Run: headless pygame with SDL's dummy video driver; simulated clock (each Clock.tick advances the game by its frame time, no real sleeping); random seed 0; keys injected as events and as key.get_pressed() state; no mouse input.
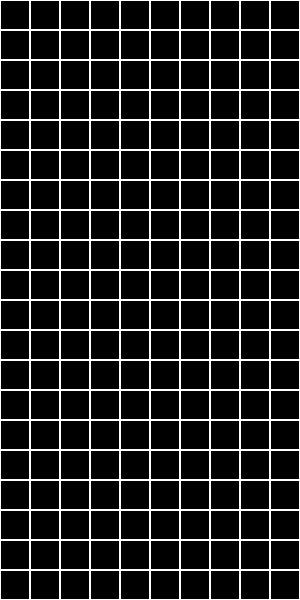
Frame 1 of 4 · flips 1–60 · no input
Frame 2 of 4 · flips 61–180 · tapped SPACE, RETURN · held RIGHT (→), D · screen unchanged from frame 1, image omitted
Frame 3 of 4 · flips 181–300 · held DOWN (↓), S · screen unchanged from frame 2, image omitted
Frame 4 of 4 · flips 301–420 · held LEFT (←), A, UP (↑), W · screen unchanged from frame 3, image omitted

The pygame program that drew these frames:

import pygame 
import sys 

#nastavení velikosti bloku, sloupců a řádků
Velikost_bloku = 30
sloupce = 10
radky = 20

sirka = sloupce * Velikost_bloku
vyska = radky * Velikost_bloku


pygame.init()

#nastavení okna
okno = pygame.display.set_mode((sirka, vyska))
pygame.display.set_caption("Tetris test")

#rizeni casu
hodiny = pygame.time.Clock()

#mřížka
def mrizka():
    for i in range(sloupce):
        for j in range(radky):
            pygame.draw.rect(okno, (255, 255, 255), (i * Velikost_bloku, j * Velikost_bloku, Velikost_bloku, Velikost_bloku), 1)

#hlavní smyčka
while True:
    for event in pygame.event.get():
        if event.type == pygame.QUIT:
            pygame.quit()
            sys.exit()

    #vyplnění pozadí
    okno.fill((0, 0, 0))
    mrizka()
    pygame.display.flip()
    hodiny.tick(60)
